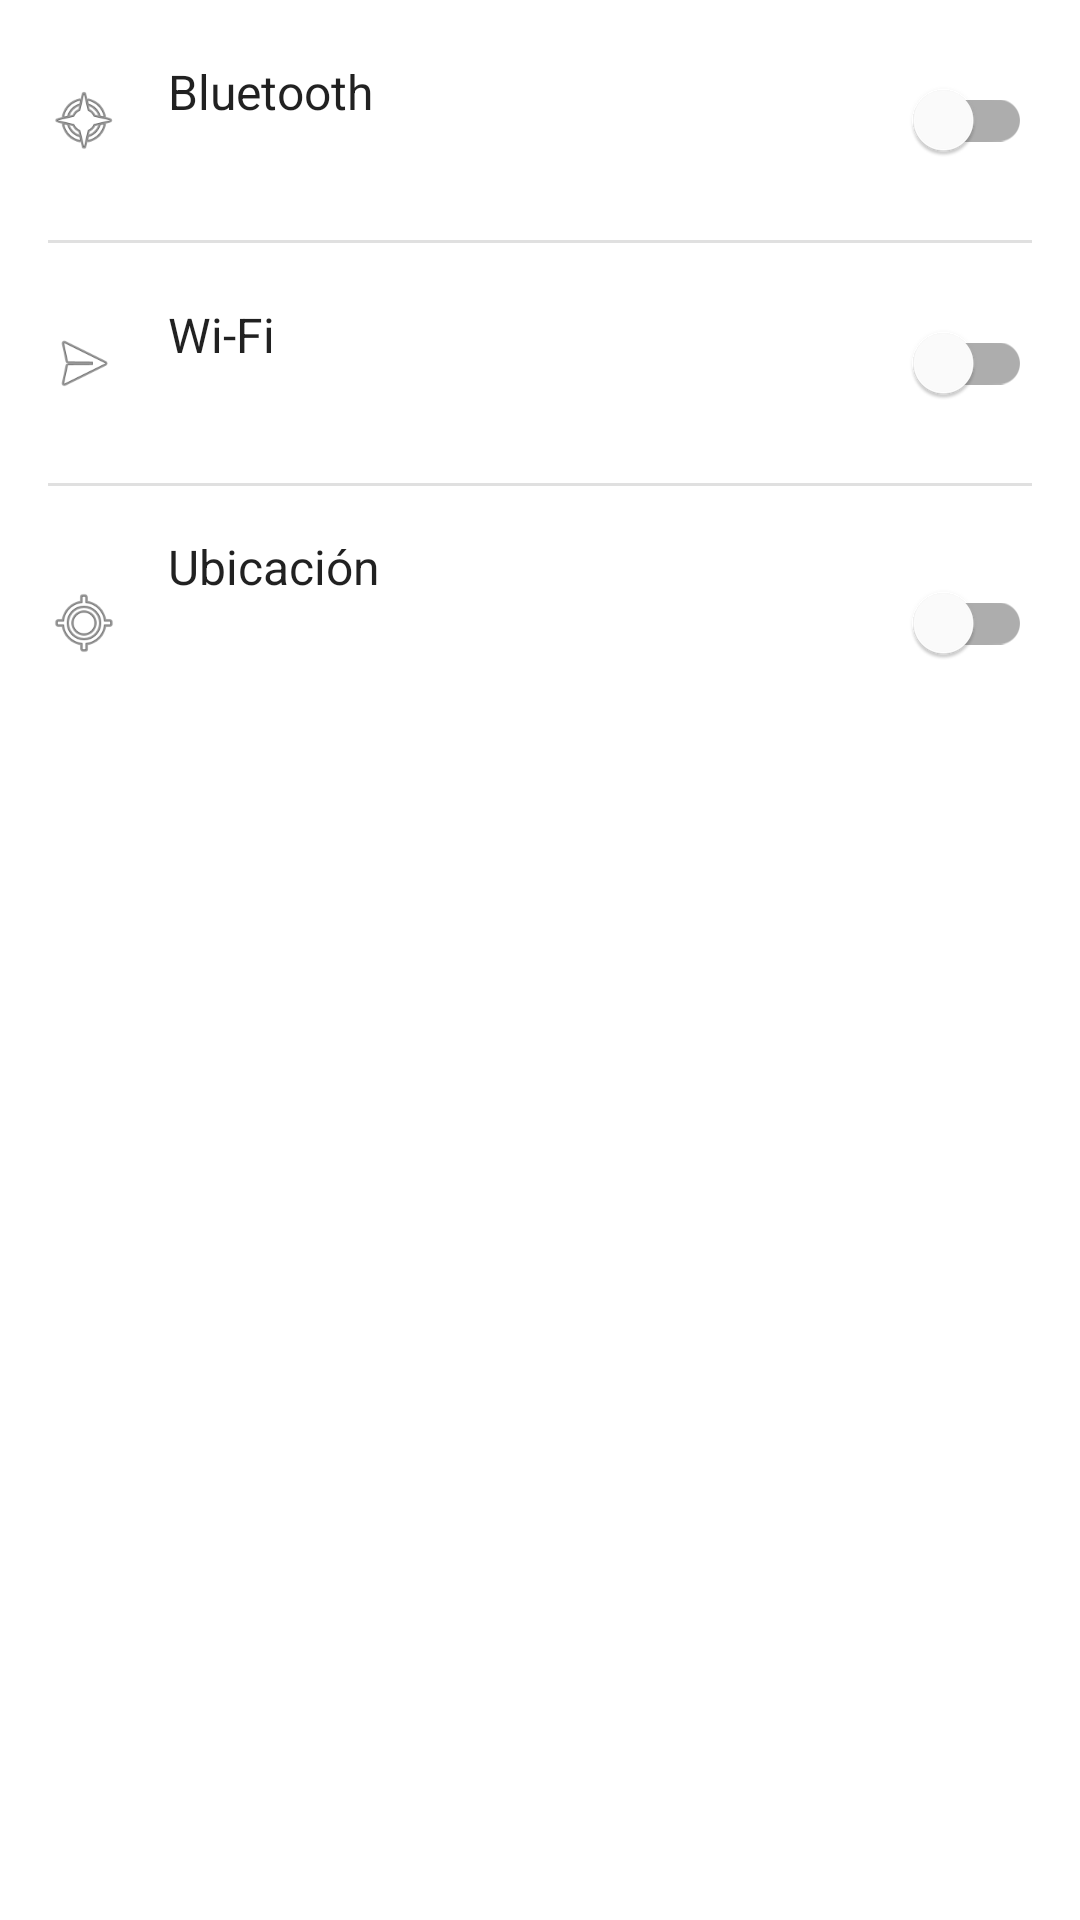

Here is an Android app screen rendered from its layout file. Give the layout XML and the strings, colors and styles it references.
<!-- AndroidManifest.xml: application theme Theme.EvaFinal -->
<!-- res/layout/content_settings.xml -->
<?xml version="1.0" encoding="utf-8"?>
<LinearLayout xmlns:android="http://schemas.android.com/apk/res/android"
    xmlns:tools="http://schemas.android.com/tools"
    android:layout_width="match_parent"
    android:layout_height="wrap_content"
    android:orientation="vertical">

    
    <RelativeLayout
        android:layout_width="match_parent"
        android:layout_height="wrap_content"
        android:padding="16dp">

        <ImageView
            android:id="@+id/bluetooth_icon"
            android:layout_width="24dp"
            android:layout_height="24dp"
            android:layout_centerVertical="true"
            android:src="@android:drawable/ic_menu_compass" />

        <LinearLayout
            android:layout_width="wrap_content"
            android:layout_height="wrap_content"
            android:layout_toEndOf="@id/bluetooth_icon"
            android:layout_marginStart="16dp"
            android:layout_centerVertical="true"
            android:orientation="vertical">

            <TextView
                android:layout_width="wrap_content"
                android:layout_height="wrap_content"
                android:text="Bluetooth"
                android:textAppearance="?attr/textAppearanceListItem" />

            <TextView
                android:id="@+id/bluetooth_status_text"
                android:layout_width="wrap_content"
                android:layout_height="wrap_content"
                tools:text="Activado"
                android:textAppearance="?attr/textAppearanceListItemSecondary" />
        </LinearLayout>

        <com.google.android.material.switchmaterial.SwitchMaterial
            android:id="@+id/bluetooth_switch"
            android:layout_width="wrap_content"
            android:layout_height="wrap_content"
            android:layout_alignParentEnd="true"
            android:layout_centerVertical="true"/>
    </RelativeLayout>

    <View
        android:layout_width="match_parent"
        android:layout_height="1dp"
        android:layout_marginStart="16dp"
        android:layout_marginEnd="16dp"
        android:background="?android:attr/listDivider" />

    
    <RelativeLayout
        android:layout_width="match_parent"
        android:layout_height="wrap_content"
        android:padding="16dp">

        <ImageView
            android:id="@+id/wifi_icon"
            android:layout_width="24dp"
            android:layout_height="24dp"
            android:layout_centerVertical="true"
            android:src="@android:drawable/ic_menu_send" />

        <LinearLayout
            android:layout_width="wrap_content"
            android:layout_height="wrap_content"
            android:layout_toEndOf="@id/wifi_icon"
            android:layout_marginStart="16dp"
            android:layout_centerVertical="true"
            android:orientation="vertical">

            <TextView
                android:layout_width="wrap_content"
                android:layout_height="wrap_content"
                android:text="Wi-Fi"
                android:textAppearance="?attr/textAppearanceListItem" />

            <TextView
                android:id="@+id/wifi_status_text"
                android:layout_width="wrap_content"
                android:layout_height="wrap_content"
                tools:text="Desactivado"
                android:textAppearance="?attr/textAppearanceListItemSecondary" />
        </LinearLayout>

        <com.google.android.material.switchmaterial.SwitchMaterial
            android:id="@+id/wifi_switch"
            android:layout_width="wrap_content"
            android:layout_height="wrap_content"
            android:layout_alignParentEnd="true"
            android:layout_centerVertical="true"/>
    </RelativeLayout>

    <View
        android:layout_width="match_parent"
        android:layout_height="1dp"
        android:layout_marginStart="16dp"
        android:layout_marginEnd="16dp"
        android:background="?android:attr/listDivider" />

    
    <RelativeLayout
        android:layout_width="match_parent"
        android:layout_height="wrap_content"
        android:padding="16dp">

        <ImageView
            android:id="@+id/location_icon"
            android:layout_width="24dp"
            android:layout_height="24dp"
            android:layout_centerVertical="true"
            android:src="@android:drawable/ic_menu_mylocation" />

        <LinearLayout
            android:layout_width="wrap_content"
            android:layout_height="wrap_content"
            android:layout_toEndOf="@id/location_icon"
            android:layout_marginStart="16dp"
            android:layout_centerVertical="true"
            android:orientation="vertical">

            <TextView
                android:layout_width="wrap_content"
                android:layout_height="wrap_content"
                android:text="Ubicación"
                android:textAppearance="?attr/textAppearanceListItem" />

            <TextView
                android:id="@+id/location_status_text"
                android:layout_width="wrap_content"
                android:layout_height="wrap_content"
                tools:text="Activada"
                android:textAppearance="?attr/textAppearanceListItemSecondary" />

            <TextView
                android:id="@+id/coordinates_text"
                android:layout_width="wrap_content"
                android:layout_height="wrap_content"
                tools:text="Lat: 0.0, Lon: 0.0"
                android:textAppearance="?attr/textAppearanceListItemSecondary" />
        </LinearLayout>

        <com.google.android.material.switchmaterial.SwitchMaterial
            android:id="@+id/location_switch"
            android:layout_width="wrap_content"
            android:layout_height="wrap_content"
            android:layout_alignParentEnd="true"
            android:layout_centerVertical="true"/>
    </RelativeLayout>

</LinearLayout>
<!-- resources referenced by this layout -->
<resources>
  <style name="Theme.EvaFinal" parent="Theme.MaterialComponents.DayNight.NoActionBar">
          
          <item name="colorPrimary">@color/dark_blue_primary</item>
          <item name="colorPrimaryVariant">@color/dark_blue_variant</item>
          <item name="colorOnPrimary">@color/white</item>
          
          <item name="colorSecondary">@color/teal_200</item>
          <item name="colorSecondaryVariant">@color/teal_700</item>
          <item name="colorOnSecondary">@color/black</item>
          
          <item name="android:statusBarColor">?attr/colorPrimaryVariant</item>
          
      </style>
  <color name="dark_blue_primary">#1A237E</color>
  <color name="dark_blue_variant">#0D124D</color>
  <color name="white">#FFFFFFFF</color>
  <color name="teal_200">#FF03DAC5</color>
  <color name="teal_700">#FF018786</color>
  <color name="black">#FF000000</color>
</resources>
